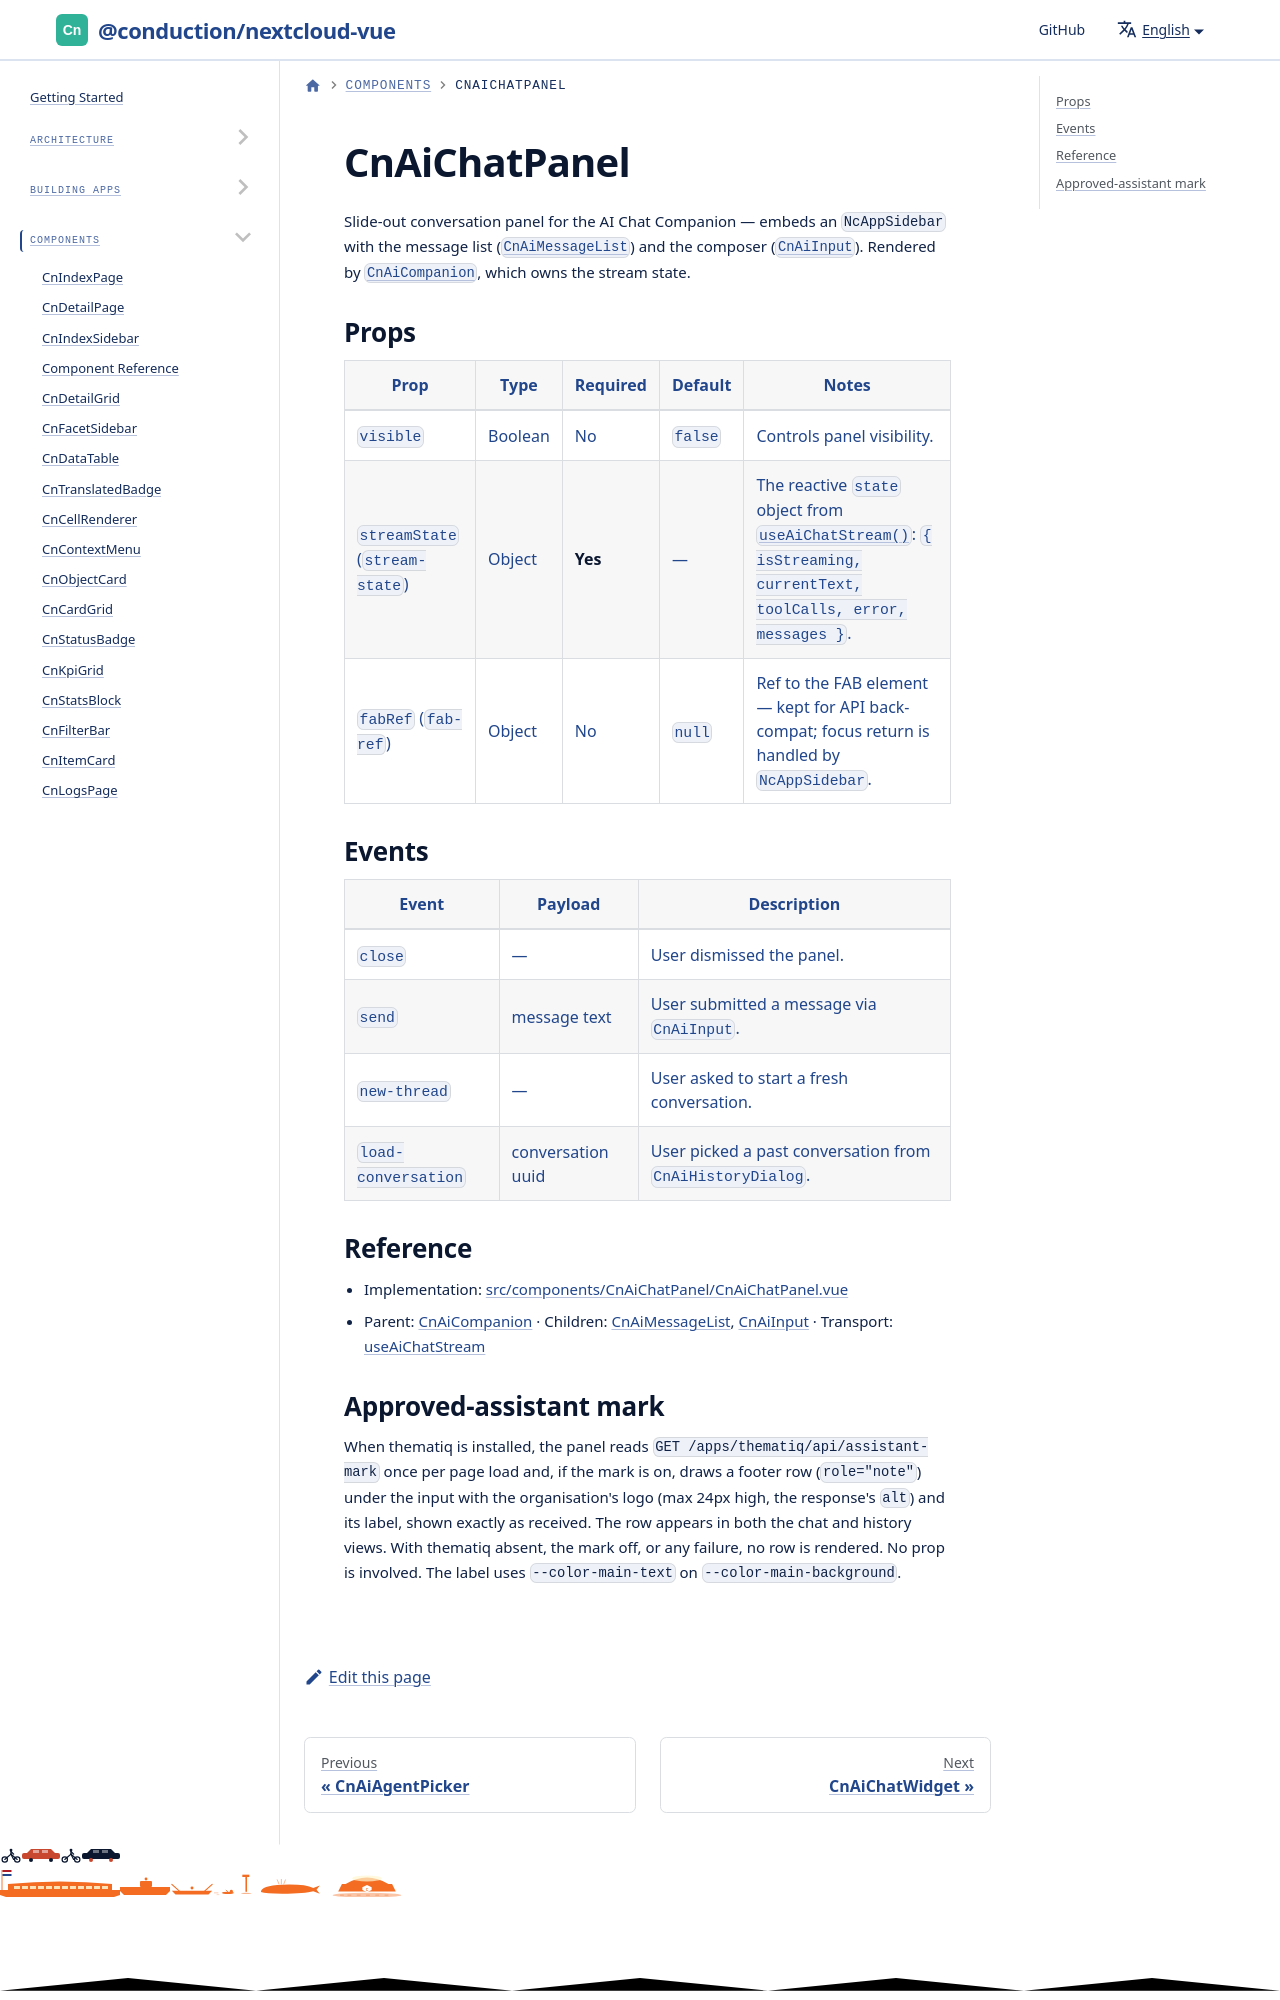

repository: ConductionNL/nextcloud-vue · page: docs/components/cn-ai-chat-panel/index.html · generator: docusaurus

# CnAiChatPanel

Slide-out conversation panel for the AI Chat Companion — embeds an
`NcAppSidebar` with the message list ([`CnAiMessageList`](./cn-ai-message-list.md))
and the composer ([`CnAiInput`](./cn-ai-input.md)). Rendered by
[`CnAiCompanion`](./cn-ai-companion.md), which owns the stream state.
